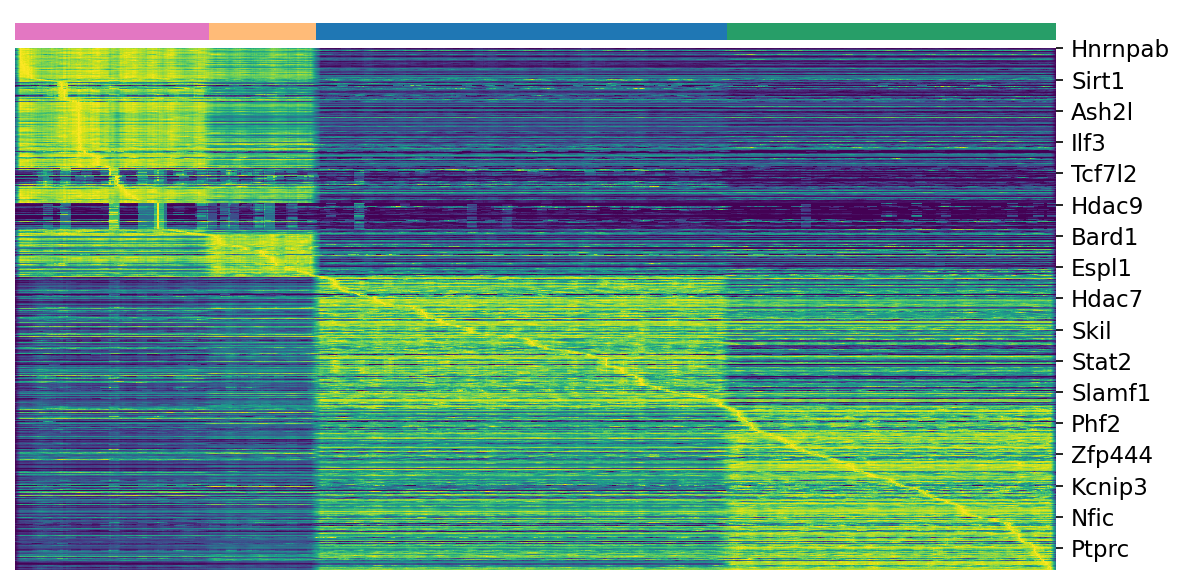

Source data for this figure (header and first rows):
, AllAct_P2, AllAct_P4, AllAct_P9, AllAct_P10
Hnrnpab, 8.409, 6.893, 2.131, 1.938
Brca1, 0.4288, 0.3332, 0.02715, 0.02255
Ybx1, 17.8, 15.92, 5.873, 5.468
Plrg1, 0.3174, 0.2986, 0.1605, 0.1544
Upf1, 0.6937, 0.6357, 0.5633, 0.5813
Uhrf1, 1.625, 1.114, 0.09182, 0.04827
Hells, 2.393, 1.255, 0.2009, 0.1907
Smarca5, 4.392, 3.557, 1.811, 1.733
Cbx1, 1.276, 1.109, 0.4516, 0.4694
Prdm1, 0.505, 0.4958, 0.3528, 0.4324
Cenpk, 0.3968, 0.3167, 0.03707, 0.04107
Nsd2, 1, 0.8884, 0.2735, 0.2815
Rad51, 0.1692, 0.1301, 0.005149, 0.003365
Suz12, 2.286, 1.973, 0.8724, 0.9604
Ssrp1, 3.92, 3.491, 1.299, 1.075
Cnot6, 0.9879, 0.8752, 0.5844, 0.6257
Mcm5, 2.926, 2.608, 0.336, 0.1965
Cebpg, 0.477, 0.4102, 0.3159, 0.365
Chaf1b, 0.8969, 0.8175, 0.298, 0.1947
Mcm4, 1.173, 0.9897, 0.2395, 0.1774
Chaf1a, 0.4052, 0.309, 0.03155, 0.02843
Fkbp5, 1.249, 1.101, 0.401, 0.3928
Phf19, 0.08976, 0.06341, 0.01126, 0.00781
Cbx5, 1.546, 1.523, 0.3119, 0.2947
Kmt5a, 1.511, 1.441, 0.6073, 0.7906
Tcf19, 0.5648, 0.4899, 0.0949, 0.1151
Csrp2, 0.2355, 0.2149, 0.0523, 0.05447
E2f8, 0.6246, 0.502, 0.03552, 0.02114
Hdac2, 0.8995, 0.6214, 0.2839, 0.3183
Dek, 5.077, 4.908, 1.84, 1.998
Ube2k, 1.41, 1.313, 0.9507, 1.016
Gtf3c5, 0.09213, 0.08304, 0.04588, 0.03019
Hnrnpd, 4.673, 4.082, 2.329, 2.223
Dpy30, 2.843, 2.44, 1.082, 1.077
Snrpd1, 2.435, 2.084, 0.6405, 0.4658
Rpa3, 1.859, 1.783, 0.5576, 0.5441
Hsf2, 0.1393, 0.08354, 0.04144, 0.03876
Fmr1, 0.8729, 0.766, 0.5118, 0.5678
Hmgb3, 0.7603, 0.7338, 0.08383, 0.07269
E2f3, 0.3283, 0.2304, 0.1022, 0.08927
Hnrnpk, 6.585, 5.948, 4.189, 4.129
Polr2d, 0.739, 0.6484, 0.3678, 0.3951
Mycbp, 0.4223, 0.318, 0.1626, 0.166
Atf1, 1.013, 0.9173, 0.7065, 0.6574
Zdhhc16, 0.2593, 0.2351, 0.1531, 0.1683
Sirt1, 0.2477, 0.2226, 0.2092, 0.2038
Toe1, 0.08184, 0.08257, 0.04372, 0.04388
Pcgf5, 0.4156, 0.332, 0.2769, 0.1768
Rnps1, 0.6277, 0.5355, 0.2985, 0.3572
Hnrnpr, 1.507, 1.426, 1.064, 1.053
Ccr9, 0.09985, 0.08806, 0.02233, 0.02099
Polr3d, 0.1995, 0.1247, 0.1551, 0.1046
Tnfrsf4, 0.1952, 0.07877, 0.02856, 0.01707
Hif1a, 0.4702, 0.4424, 0.2898, 0.2163
Izumo1r, 0.000945, 0.0006666, 0.000769, 0.000379
Tbl1x, 0.6181, 0.5993, 0.4876, 0.4432
Gtf3c4, 0.07895, 0.05662, 0.05478, 0.06578
Myc, 0.4896, 0.3649, 0.1968, 0.05408
Thra, 0.01716, 0.01281, 0.01148, 0.009558
Cd160, 1.101, 1.038, 0.5453, 0.4295
... 692 more rows
